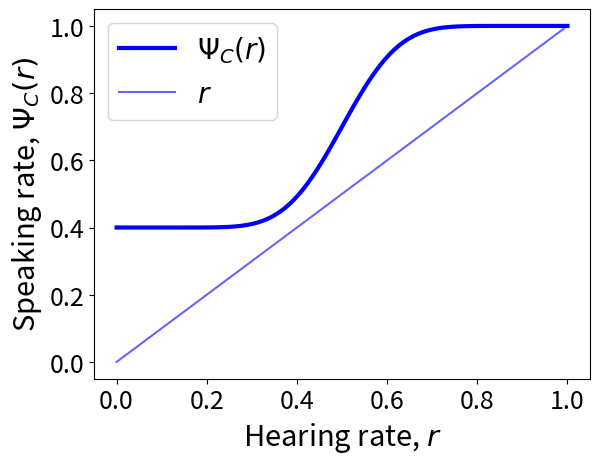

Python code for this plot:
#Op Resp - use this code to plot op resp functions

#import packages
import numpy as np
import matplotlib.pyplot as plt
from scipy.stats import binom

C = 0.4
M=25 #c=0, 0.31, 0.4

def f(r):
   #return C + (1-C)*r   #M=1 and M=2
   #return C + (1-C)*(r**2+r)/(2*(r**2-r+1))   #M=1 and M=2
   #return C + (1-C)*(3*r**2-2*r**3)   #M=3
   return C + (1-C)*(sum([binom.pmf(i,M,r) for i in range(int((M+1)/2), M+1)]))   #odd M
   #return C + (1-C)*(sum([binom.pmf(i,M,r) for i in range(int(M/2)+1,M+1)]) + 0.5*binom.pmf(int(M/2),M,r))   #even M

r = np.linspace(0, 1, 100)

#plot settings
plt.rc('axes', titlesize=20)     # fontsize of the axes title
plt.rc('axes', labelsize=21)    # fontsize of the x and y labels
plt.rc('xtick', labelsize=18)    # fontsize of the tick labels
plt.rc('ytick', labelsize=18)    # fontsize of the tick labels
plt.rc('legend', fontsize=20, loc='upper left')    # legend fontsize

plt.figure()
plt.plot(r, f(r), color='blue', linewidth = 3)
plt.plot(r,r, color = 'blue', alpha = 0.6)
plt.xlabel('Hearing rate, $r$')
plt.ylabel('Speaking rate, $\Psi_C(r)$')
plt.legend(['$\Psi_C(r)$', '$r$'])
#plt.title('$M\in\{1,2\}, C=0$')
#plt.title('Modified $M=2, C>0.0718$')
#plt.title('$M=3, C>0.111$')



plt.show()